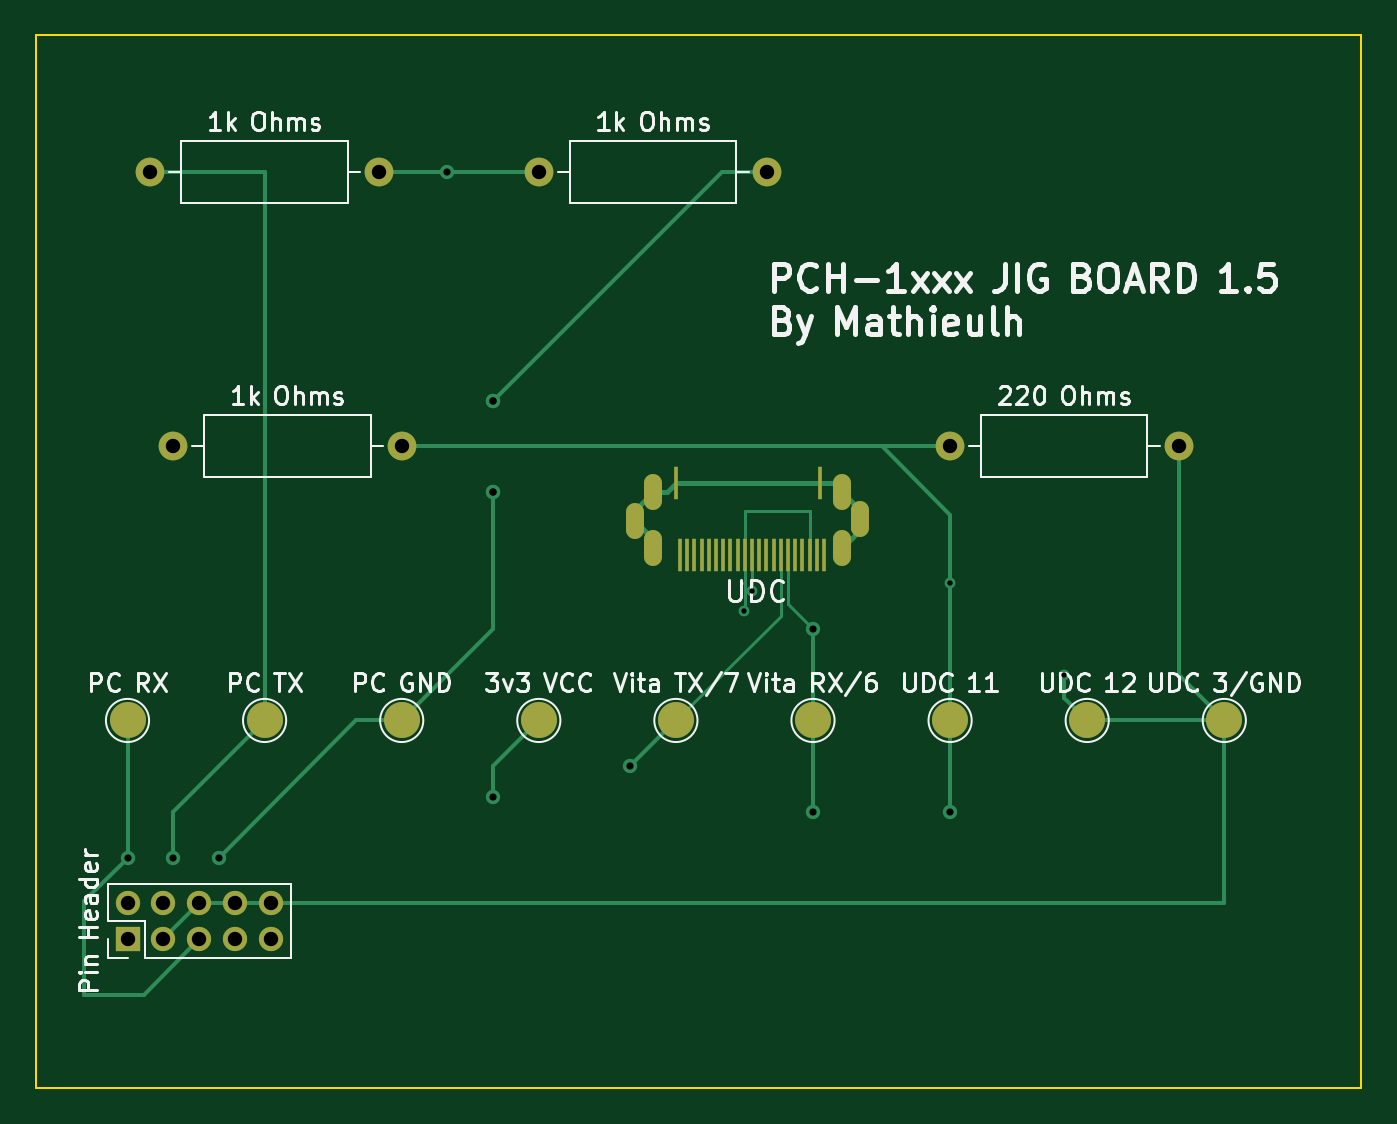
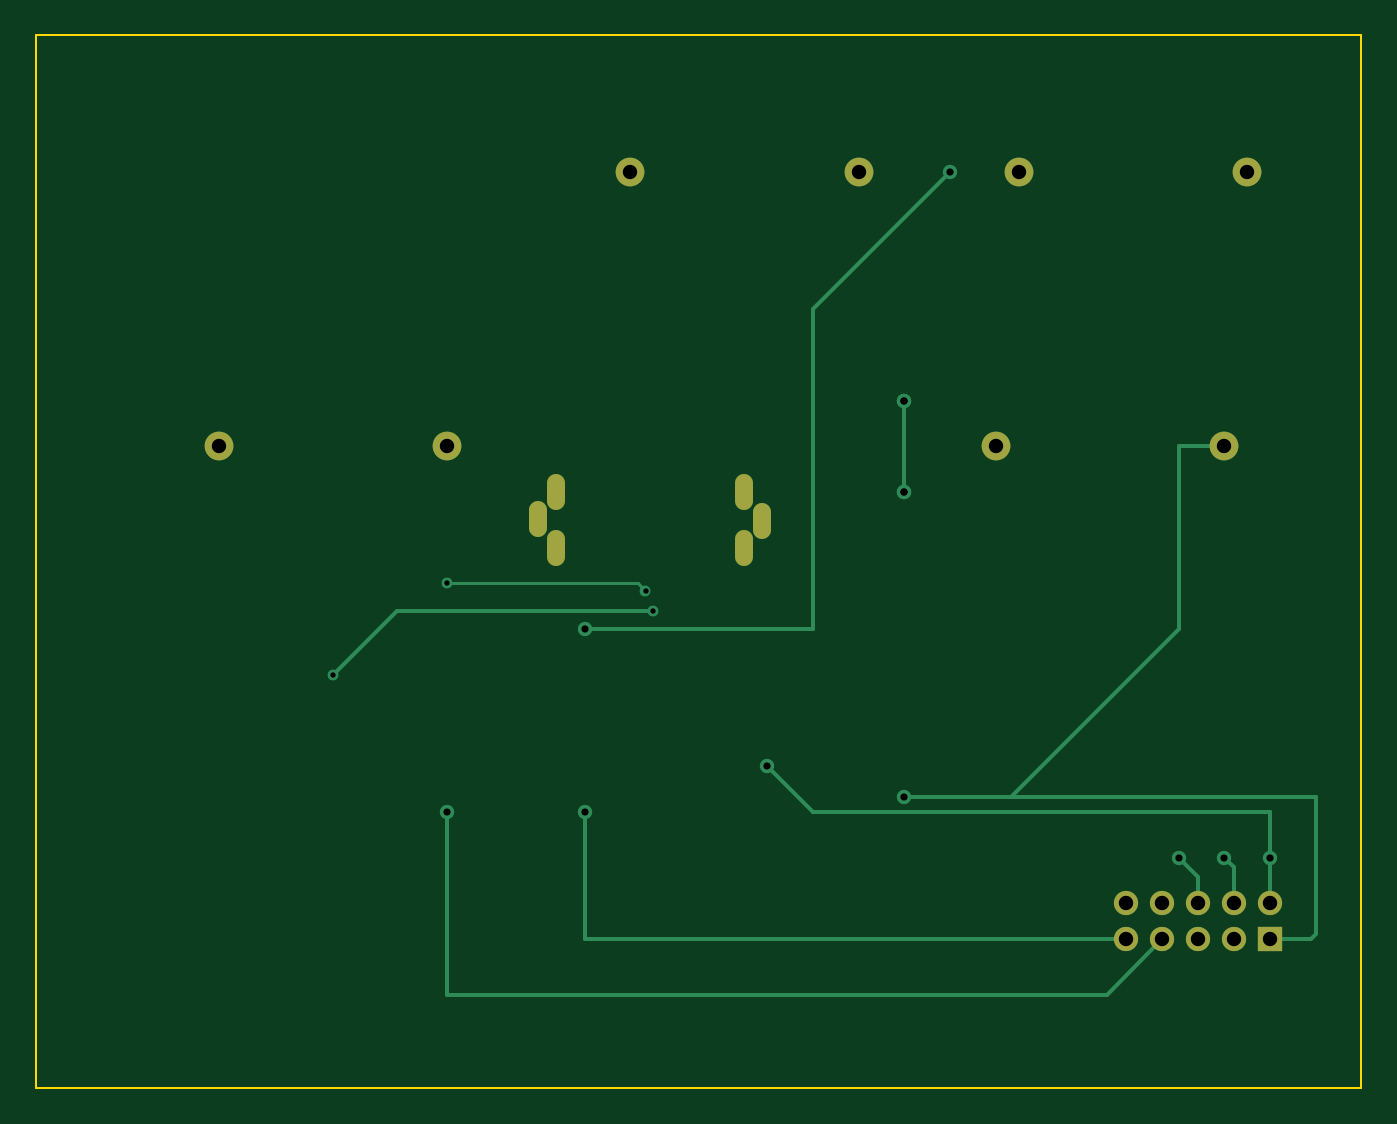
Circuit board: 11 layer files. Board 73.7 x 58.5 mm.
- bottom_copper: PCH-1xxxJIG_THT_1.5-B_Cu.gbr (4402 bytes)
- bottom_mask: PCH-1xxxJIG_THT_1.5-B_Mask.gbr (1432 bytes)
- paste: PCH-1xxxJIG_THT_1.5-B_Paste.gbr (686 bytes)
- bottom_silk: PCH-1xxxJIG_THT_1.5-B_Silkscreen.gbr (482 bytes)
- outline: PCH-1xxxJIG_THT_1.5-Edge_Cuts.gbr (718 bytes)
- top_copper: PCH-1xxxJIG_THT_1.5-F_Cu.gbr (8033 bytes)
- top_mask: PCH-1xxxJIG_THT_1.5-F_Mask.gbr (2520 bytes)
- paste: PCH-1xxxJIG_THT_1.5-F_Paste.gbr (1296 bytes)
- top_silk: PCH-1xxxJIG_THT_1.5-F_Silkscreen.gbr (57262 bytes)
- drill: PCH-1xxxJIG_THT_1.5-NPTH.drl (285 bytes)
- drill: PCH-1xxxJIG_THT_1.5-PTH.drl (1299 bytes)

=== bottom_copper: PCH-1xxxJIG_THT_1.5-B_Cu.gbr ===
%TF.GenerationSoftware,KiCad,Pcbnew,(7.0.0)*%
%TF.CreationDate,2023-08-04T16:20:27+02:00*%
%TF.ProjectId,PCH-1xxxJIG_THT_1.5,5043482d-3178-4787-984a-49475f544854,rev?*%
%TF.SameCoordinates,Original*%
%TF.FileFunction,Copper,L2,Bot*%
%TF.FilePolarity,Positive*%
%FSLAX46Y46*%
G04 Gerber Fmt 4.6, Leading zero omitted, Abs format (unit mm)*
G04 Created by KiCad (PCBNEW (7.0.0)) date 2023-08-04 16:20:27*
%MOMM*%
%LPD*%
G01*
G04 APERTURE LIST*
%TA.AperFunction,ComponentPad*%
%ADD10O,1.000000X2.000000*%
%TD*%
%TA.AperFunction,ComponentPad*%
%ADD11C,1.600000*%
%TD*%
%TA.AperFunction,ComponentPad*%
%ADD12O,1.600000X1.600000*%
%TD*%
%TA.AperFunction,ComponentPad*%
%ADD13R,1.350000X1.350000*%
%TD*%
%TA.AperFunction,ComponentPad*%
%ADD14O,1.350000X1.350000*%
%TD*%
%TA.AperFunction,ViaPad*%
%ADD15C,0.600000*%
%TD*%
%TA.AperFunction,ViaPad*%
%ADD16C,0.800000*%
%TD*%
%TA.AperFunction,Conductor*%
%ADD17C,0.250000*%
%TD*%
%TA.AperFunction,Conductor*%
%ADD18C,0.200000*%
%TD*%
%TA.AperFunction,Conductor*%
%ADD19C,0.150000*%
%TD*%
G04 APERTURE END LIST*
D10*
%TO.P,UDC,24*%
%TO.N,N/C*%
X76539999Y-58979999D03*
%TO.P,UDC,25*%
X76539999Y-55879999D03*
%TO.P,UDC,26*%
X77539999Y-57379999D03*
%TO.P,UDC,27*%
X66039999Y-55879999D03*
%TO.P,UDC,28*%
X66039999Y-58979999D03*
%TO.P,UDC,29*%
X65039999Y-57479999D03*
%TD*%
D11*
%TO.P,1k Ohms,1*%
%TO.N,N/C*%
X59690000Y-38100000D03*
D12*
%TO.P,1k Ohms,2*%
X72389999Y-38099999D03*
%TD*%
D11*
%TO.P,220 Ohms,1*%
%TO.N,N/C*%
X82550000Y-53340000D03*
D12*
%TO.P,220 Ohms,2*%
X95249999Y-53339999D03*
%TD*%
D11*
%TO.P,1k Ohms,1*%
%TO.N,N/C*%
X39370000Y-53340000D03*
D12*
%TO.P,1k Ohms,2*%
X52069999Y-53339999D03*
%TD*%
D11*
%TO.P,1k Ohms,1*%
%TO.N,N/C*%
X38100000Y-38100000D03*
D12*
%TO.P,1k Ohms,2*%
X50799999Y-38099999D03*
%TD*%
D13*
%TO.P,Pin Header,1*%
%TO.N,N/C*%
X36829999Y-80739999D03*
D14*
%TO.P,Pin Header,2*%
X36829999Y-78739999D03*
%TO.P,Pin Header,3*%
X38829999Y-80739999D03*
%TO.P,Pin Header,4*%
X38829999Y-78739999D03*
%TO.P,Pin Header,5*%
X40829999Y-80739999D03*
%TO.P,Pin Header,6*%
X40829999Y-78739999D03*
%TO.P,Pin Header,7*%
X42829999Y-80739999D03*
%TO.P,Pin Header,8*%
X42829999Y-78739999D03*
%TO.P,Pin Header,9*%
X44829999Y-80739999D03*
%TO.P,Pin Header,10*%
X44829999Y-78739999D03*
%TD*%
D15*
%TO.N,*%
X88900000Y-66040000D03*
X71120000Y-62500000D03*
X82550000Y-60960000D03*
X71540000Y-61380000D03*
D16*
X82550000Y-73660000D03*
X54610000Y-38100000D03*
X74930000Y-73660000D03*
X57150000Y-72840000D03*
X57150000Y-55880000D03*
X57150000Y-50800000D03*
X39370000Y-76200000D03*
X36830000Y-76200000D03*
X57150000Y-50800000D03*
X57150000Y-55880000D03*
X41910000Y-76200000D03*
X64770000Y-71120000D03*
X74930000Y-63500000D03*
%TD*%
D17*
%TO.N,*%
X74930000Y-80740000D02*
X44830000Y-80740000D01*
X74930000Y-73660000D02*
X74930000Y-80740000D01*
D18*
X85360000Y-62500000D02*
X88900000Y-66040000D01*
X71120000Y-62500000D02*
X85360000Y-62500000D01*
D19*
X81280000Y-60960000D02*
X82550000Y-60960000D01*
X71960000Y-60960000D02*
X81280000Y-60960000D01*
X71540000Y-61380000D02*
X71960000Y-60960000D01*
D17*
X45910000Y-83820000D02*
X42830000Y-80740000D01*
X52070000Y-72840000D02*
X57150000Y-72840000D01*
X40830000Y-77280000D02*
X40830000Y-78740000D01*
X36830000Y-76200000D02*
X36830000Y-78740000D01*
X38830000Y-76740000D02*
X38830000Y-78740000D01*
X36830000Y-76200000D02*
X36830000Y-73660000D01*
X54610000Y-38100000D02*
X62230000Y-45720000D01*
X39370000Y-76200000D02*
X38830000Y-76740000D01*
X51250000Y-72840000D02*
X52070000Y-72840000D01*
X62230000Y-63500000D02*
X74930000Y-63500000D01*
X57150000Y-55880000D02*
X57150000Y-50800000D01*
X41910000Y-76200000D02*
X40830000Y-77280000D01*
X36830000Y-73660000D02*
X62230000Y-73660000D01*
X39370000Y-53340000D02*
X41910000Y-53340000D01*
X62230000Y-45720000D02*
X62230000Y-63500000D01*
X34290000Y-72840000D02*
X52070000Y-72840000D01*
X82550000Y-83820000D02*
X45910000Y-83820000D01*
X62230000Y-73660000D02*
X64770000Y-71120000D01*
X34570000Y-80740000D02*
X34290000Y-80460000D01*
X41910000Y-63500000D02*
X51250000Y-72840000D01*
X41910000Y-53340000D02*
X41910000Y-63500000D01*
X82550000Y-83820000D02*
X82550000Y-73660000D01*
X34290000Y-80460000D02*
X34290000Y-72840000D01*
X36830000Y-80740000D02*
X34570000Y-80740000D01*
%TD*%
M02*

=== bottom_mask: PCH-1xxxJIG_THT_1.5-B_Mask.gbr ===
%TF.GenerationSoftware,KiCad,Pcbnew,(7.0.0)*%
%TF.CreationDate,2023-08-04T16:20:27+02:00*%
%TF.ProjectId,PCH-1xxxJIG_THT_1.5,5043482d-3178-4787-984a-49475f544854,rev?*%
%TF.SameCoordinates,Original*%
%TF.FileFunction,Soldermask,Bot*%
%TF.FilePolarity,Negative*%
%FSLAX46Y46*%
G04 Gerber Fmt 4.6, Leading zero omitted, Abs format (unit mm)*
G04 Created by KiCad (PCBNEW (7.0.0)) date 2023-08-04 16:20:27*
%MOMM*%
%LPD*%
G01*
G04 APERTURE LIST*
%ADD10O,1.000000X2.000000*%
%ADD11C,1.600000*%
%ADD12O,1.600000X1.600000*%
%ADD13R,1.350000X1.350000*%
%ADD14O,1.350000X1.350000*%
G04 APERTURE END LIST*
D10*
%TO.C,UDC*%
X76539999Y-58979999D03*
X76539999Y-55879999D03*
X77539999Y-57379999D03*
X66039999Y-55879999D03*
X66039999Y-58979999D03*
X65039999Y-57479999D03*
%TD*%
D11*
%TO.C,1k Ohms*%
X59690000Y-38100000D03*
D12*
X72389999Y-38099999D03*
%TD*%
D11*
%TO.C,220 Ohms*%
X82550000Y-53340000D03*
D12*
X95249999Y-53339999D03*
%TD*%
D11*
%TO.C,1k Ohms*%
X39370000Y-53340000D03*
D12*
X52069999Y-53339999D03*
%TD*%
D11*
%TO.C,1k Ohms*%
X38100000Y-38100000D03*
D12*
X50799999Y-38099999D03*
%TD*%
D13*
%TO.C,Pin Header*%
X36829999Y-80739999D03*
D14*
X36829999Y-78739999D03*
X38829999Y-80739999D03*
X38829999Y-78739999D03*
X40829999Y-80739999D03*
X40829999Y-78739999D03*
X42829999Y-80739999D03*
X42829999Y-78739999D03*
X44829999Y-80739999D03*
X44829999Y-78739999D03*
%TD*%
M02*

=== paste: PCH-1xxxJIG_THT_1.5-B_Paste.gbr ===
%TF.GenerationSoftware,KiCad,Pcbnew,(7.0.0)*%
%TF.CreationDate,2023-08-04T16:20:27+02:00*%
%TF.ProjectId,PCH-1xxxJIG_THT_1.5,5043482d-3178-4787-984a-49475f544854,rev?*%
%TF.SameCoordinates,Original*%
%TF.FileFunction,Paste,Bot*%
%TF.FilePolarity,Positive*%
%FSLAX46Y46*%
G04 Gerber Fmt 4.6, Leading zero omitted, Abs format (unit mm)*
G04 Created by KiCad (PCBNEW (7.0.0)) date 2023-08-04 16:20:27*
%MOMM*%
%LPD*%
G01*
G04 APERTURE LIST*
%ADD10O,1.000000X2.000000*%
G04 APERTURE END LIST*
D10*
%TO.C,UDC*%
X76539999Y-58979999D03*
X76539999Y-55879999D03*
X77539999Y-57379999D03*
X66039999Y-55879999D03*
X66039999Y-58979999D03*
X65039999Y-57479999D03*
%TD*%
M02*

=== bottom_silk: PCH-1xxxJIG_THT_1.5-B_Silkscreen.gbr ===
%TF.GenerationSoftware,KiCad,Pcbnew,(7.0.0)*%
%TF.CreationDate,2023-08-04T16:20:27+02:00*%
%TF.ProjectId,PCH-1xxxJIG_THT_1.5,5043482d-3178-4787-984a-49475f544854,rev?*%
%TF.SameCoordinates,Original*%
%TF.FileFunction,Legend,Bot*%
%TF.FilePolarity,Positive*%
%FSLAX46Y46*%
G04 Gerber Fmt 4.6, Leading zero omitted, Abs format (unit mm)*
G04 Created by KiCad (PCBNEW (7.0.0)) date 2023-08-04 16:20:27*
%MOMM*%
%LPD*%
G01*
G04 APERTURE LIST*
G04 APERTURE END LIST*
M02*

=== outline: PCH-1xxxJIG_THT_1.5-Edge_Cuts.gbr ===
%TF.GenerationSoftware,KiCad,Pcbnew,(7.0.0)*%
%TF.CreationDate,2023-08-04T16:20:27+02:00*%
%TF.ProjectId,PCH-1xxxJIG_THT_1.5,5043482d-3178-4787-984a-49475f544854,rev?*%
%TF.SameCoordinates,Original*%
%TF.FileFunction,Profile,NP*%
%FSLAX46Y46*%
G04 Gerber Fmt 4.6, Leading zero omitted, Abs format (unit mm)*
G04 Created by KiCad (PCBNEW (7.0.0)) date 2023-08-04 16:20:27*
%MOMM*%
%LPD*%
G01*
G04 APERTURE LIST*
%TA.AperFunction,Profile*%
%ADD10C,0.100000*%
%TD*%
G04 APERTURE END LIST*
D10*
X31750000Y-30480000D02*
X105410000Y-30480000D01*
X105410000Y-30480000D02*
X105410000Y-89000000D01*
X105410000Y-89000000D02*
X31750000Y-89000000D01*
X31750000Y-89000000D02*
X31750000Y-30480000D01*
M02*

=== top_copper: PCH-1xxxJIG_THT_1.5-F_Cu.gbr (8033 bytes, source omitted) ===
=== top_mask: PCH-1xxxJIG_THT_1.5-F_Mask.gbr ===
%TF.GenerationSoftware,KiCad,Pcbnew,(7.0.0)*%
%TF.CreationDate,2023-08-04T16:20:27+02:00*%
%TF.ProjectId,PCH-1xxxJIG_THT_1.5,5043482d-3178-4787-984a-49475f544854,rev?*%
%TF.SameCoordinates,Original*%
%TF.FileFunction,Soldermask,Top*%
%TF.FilePolarity,Negative*%
%FSLAX46Y46*%
G04 Gerber Fmt 4.6, Leading zero omitted, Abs format (unit mm)*
G04 Created by KiCad (PCBNEW (7.0.0)) date 2023-08-04 16:20:27*
%MOMM*%
%LPD*%
G01*
G04 APERTURE LIST*
%ADD10R,0.200000X1.800000*%
%ADD11O,1.000000X2.000000*%
%ADD12C,2.000000*%
%ADD13C,1.600000*%
%ADD14O,1.600000X1.600000*%
%ADD15R,1.350000X1.350000*%
%ADD16O,1.350000X1.350000*%
G04 APERTURE END LIST*
D10*
%TO.C,UDC*%
X75539999Y-59379999D03*
X75139999Y-59379999D03*
X74739999Y-59379999D03*
X74339999Y-59379999D03*
X73939999Y-59379999D03*
X73539999Y-59379999D03*
X73139999Y-59379999D03*
X72739999Y-59379999D03*
X72339999Y-59379999D03*
X71939999Y-59379999D03*
X71539999Y-59379999D03*
X71139999Y-59379999D03*
X70739999Y-59379999D03*
X70339999Y-59379999D03*
X69939999Y-59379999D03*
X69539999Y-59379999D03*
X69139999Y-59379999D03*
X68739999Y-59379999D03*
X68339999Y-59379999D03*
X67939999Y-59379999D03*
X67539999Y-59379999D03*
X75339999Y-55379999D03*
X67339999Y-55379999D03*
D11*
X76539999Y-58979999D03*
X76539999Y-55879999D03*
X77539999Y-57379999D03*
X66039999Y-55879999D03*
X66039999Y-58979999D03*
X65039999Y-57479999D03*
%TD*%
D12*
%TO.C,Vita TX/7*%
X67310000Y-68580000D03*
%TD*%
D13*
%TO.C,1k Ohms*%
X59690000Y-38100000D03*
D14*
X72389999Y-38099999D03*
%TD*%
D12*
%TO.C,PC TX*%
X44450000Y-68580000D03*
%TD*%
%TO.C,UDC 12*%
X90170000Y-68580000D03*
%TD*%
%TO.C,UDC 11*%
X82550000Y-68580000D03*
%TD*%
%TO.C,Vita RX/6*%
X74930000Y-68580000D03*
%TD*%
%TO.C,PC RX*%
X36830000Y-68580000D03*
%TD*%
%TO.C,UDC 3/GND*%
X97790000Y-68580000D03*
%TD*%
%TO.C,3v3 VCC*%
X59690000Y-68580000D03*
%TD*%
D13*
%TO.C,220 Ohms*%
X82550000Y-53340000D03*
D14*
X95249999Y-53339999D03*
%TD*%
D12*
%TO.C,PC GND*%
X52070000Y-68580000D03*
%TD*%
D13*
%TO.C,1k Ohms*%
X39370000Y-53340000D03*
D14*
X52069999Y-53339999D03*
%TD*%
D13*
%TO.C,1k Ohms*%
X38100000Y-38100000D03*
D14*
X50799999Y-38099999D03*
%TD*%
D15*
%TO.C,Pin Header*%
X36829999Y-80739999D03*
D16*
X36829999Y-78739999D03*
X38829999Y-80739999D03*
X38829999Y-78739999D03*
X40829999Y-80739999D03*
X40829999Y-78739999D03*
X42829999Y-80739999D03*
X42829999Y-78739999D03*
X44829999Y-80739999D03*
X44829999Y-78739999D03*
%TD*%
M02*

=== paste: PCH-1xxxJIG_THT_1.5-F_Paste.gbr ===
%TF.GenerationSoftware,KiCad,Pcbnew,(7.0.0)*%
%TF.CreationDate,2023-08-04T16:20:27+02:00*%
%TF.ProjectId,PCH-1xxxJIG_THT_1.5,5043482d-3178-4787-984a-49475f544854,rev?*%
%TF.SameCoordinates,Original*%
%TF.FileFunction,Paste,Top*%
%TF.FilePolarity,Positive*%
%FSLAX46Y46*%
G04 Gerber Fmt 4.6, Leading zero omitted, Abs format (unit mm)*
G04 Created by KiCad (PCBNEW (7.0.0)) date 2023-08-04 16:20:27*
%MOMM*%
%LPD*%
G01*
G04 APERTURE LIST*
%ADD10R,0.200000X1.800000*%
%ADD11O,1.000000X2.000000*%
G04 APERTURE END LIST*
D10*
%TO.C,UDC*%
X75539999Y-59379999D03*
X75139999Y-59379999D03*
X74739999Y-59379999D03*
X74339999Y-59379999D03*
X73939999Y-59379999D03*
X73539999Y-59379999D03*
X73139999Y-59379999D03*
X72739999Y-59379999D03*
X72339999Y-59379999D03*
X71939999Y-59379999D03*
X71539999Y-59379999D03*
X71139999Y-59379999D03*
X70739999Y-59379999D03*
X70339999Y-59379999D03*
X69939999Y-59379999D03*
X69539999Y-59379999D03*
X69139999Y-59379999D03*
X68739999Y-59379999D03*
X68339999Y-59379999D03*
X67939999Y-59379999D03*
X67539999Y-59379999D03*
X75339999Y-55379999D03*
X67339999Y-55379999D03*
D11*
X76539999Y-58979999D03*
X76539999Y-55879999D03*
X77539999Y-57379999D03*
X66039999Y-55879999D03*
X66039999Y-58979999D03*
X65039999Y-57479999D03*
%TD*%
M02*

=== top_silk: PCH-1xxxJIG_THT_1.5-F_Silkscreen.gbr (57262 bytes, source omitted) ===
=== drill: PCH-1xxxJIG_THT_1.5-NPTH.drl ===
M48
; DRILL file {KiCad (7.0.0)} date Fri Aug  4 16:20:26 2023
; FORMAT={-:-/ absolute / inch / decimal}
; #@! TF.CreationDate,2023-08-04T16:20:26+02:00
; #@! TF.GenerationSoftware,Kicad,Pcbnew,(7.0.0)
; #@! TF.FileFunction,NonPlated,1,2,NPTH
FMAT,2
INCH
%
G90
G05
T0
M30

=== drill: PCH-1xxxJIG_THT_1.5-PTH.drl ===
M48
; DRILL file {KiCad (7.0.0)} date Fri Aug  4 16:20:26 2023
; FORMAT={-:-/ absolute / inch / decimal}
; #@! TF.CreationDate,2023-08-04T16:20:26+02:00
; #@! TF.GenerationSoftware,Kicad,Pcbnew,(7.0.0)
; #@! TF.FileFunction,Plated,1,2,PTH
FMAT,2
INCH
; #@! TA.AperFunction,Plated,PTH,ViaDrill
T1C0.0118
; #@! TA.AperFunction,Plated,PTH,ViaDrill
T2C0.0157
; #@! TA.AperFunction,Plated,PTH,ComponentDrill
T3C0.0295
; #@! TA.AperFunction,Plated,PTH,ComponentDrill
T4C0.0315
%
G90
G05
T1
X2.8Y-2.4606
X2.8165Y-2.4165
X3.25Y-2.4
X3.5Y-2.6
T2
X1.45Y-3.0
X1.55Y-3.0
X1.65Y-3.0
X2.15Y-1.5
X2.25Y-2.0
X2.25Y-2.0
X2.25Y-2.2
X2.25Y-2.2
X2.25Y-2.8677
X2.55Y-2.8
X2.95Y-2.5
X2.95Y-2.9
X3.25Y-2.9
T4
X1.45Y-3.1
X1.45Y-3.1787
X1.5Y-1.5
X1.5287Y-3.1
X1.5287Y-3.1787
X1.55Y-2.1
X1.6075Y-3.1
X1.6075Y-3.1787
X1.6862Y-3.1
X1.6862Y-3.1787
X1.765Y-3.1
X1.765Y-3.1787
X2.0Y-1.5
X2.05Y-2.1
X2.35Y-1.5
X2.85Y-1.5
X3.25Y-2.1
X3.75Y-2.1
T3
G00X2.5606Y-2.2827
M15
G01X2.5606Y-2.2433
M16
G05
G00X2.6Y-2.2197
M15
G01X2.6Y-2.1803
M16
G05
G00X2.6Y-2.3417
M15
G01X2.6Y-2.3024
M16
G05
G00X3.0134Y-2.2197
M15
G01X3.0134Y-2.1803
M16
G05
G00X3.0134Y-2.3417
M15
G01X3.0134Y-2.3024
M16
G05
G00X3.0528Y-2.2787
M15
G01X3.0528Y-2.2394
M16
G05
T0
M30
